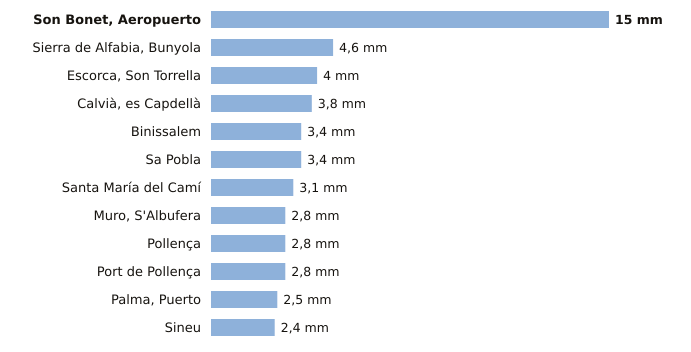

The file beside this chart, header and first rows:
estacion, provincia, indicativo, mm_6_dias_anteriores, mm_hoy, mm_7_dias, horas_de_hoy
Son Bonet, Aeropuerto, Illes Balears, B275E, 15.0, 0.0, 15.0, 12
Sierra de Alfabia, Bunyola, Illes Balears, B248, 4.6, 0.0, 4.6, 12
Escorca, Son Torrella, Illes Balears, B684A, 4.0, 0.0, 4.0, 12
Calvià, es Capdellà, Illes Balears, B158X, 3.8, 0.0, 3.8, 11
Binissalem, Illes Balears, B662X, 3.4, 0.0, 3.4, 11
Sa Pobla, Illes Balears, B691Y, 3.4, 0.0, 3.4, 12
Santa María del Camí, Illes Balears, B656A, 3.1, 0.0, 3.1, 12
Muro, S'Albufera, Illes Balears, B605X, 2.8, 0.0, 2.8, 12
Pollença, Illes Balears, B760X, 2.8, 0.0, 2.8, 11
Port de Pollença, Illes Balears, B780X, 2.8, 0.0, 2.8, 11
Palma, Puerto, Illes Balears, B228, 2.5, 0.0, 2.5, 12
Sineu, Illes Balears, B644B, 2.4, 0.0, 2.4, 12
